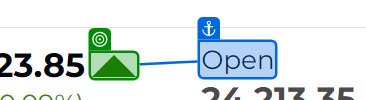
Task: Practice all exercises in the training program

Workflow: Ui Explorer Activity

Step 1: get-attribute of the element in window 'NSE - National Stock Exchange of India Ltd: Live Share/Stock Market News & Updates, Quotes- Nseindia.com' (msedge.exe)

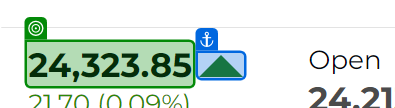
Step 2: get-text from the element in window 'NSE - National Stock Exchange of India Ltd: Live Share/Stock Market News & Updates, Quotes- Nseindia.com' (msedge.exe)
